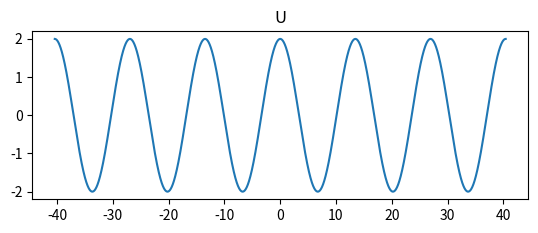

Write the Python code that produced this figure. (Note: this script raises an exception after producing the figure.)
# -*- coding: utf-8 -*-
"""
Created on Wed Jun 29 15:36:46 2016

@author: osumageed
"""
import matplotlib.pyplot as plt
import numpy as np
import sys

def KS_doubleprime(uL,uR,u,dx):
    
    u1 = (uL + uR - 2.0*u)/(dx**2)
    
    return u1
    
def KS_disc(uL,uR,u,uRxx,uLxx,uxx,dx,dt):
    cv = (uL**2 - uR**2)/(4.0*dx)
    diffs = ((uL+uLxx)+(uR+uRxx) - 2.0*(u+uxx))/(dx**2)
    ui = u - dt * (diffs + cv)
    
    return ui

n= 8196
k = np.arange(n+4)
lx = 128.0/19.0*12.0

x = np.linspace(-lx/2.0,lx/2.0,n)

u = 2.0*np.cos(19.0*x*np.pi/128.0) 

u1 = u[0]
u2 = u[-1]

u = np.append(u,u1)

u = np.insert(u,0,u2)

uxx = np.empty(n+2)
dx = x[1]-x[0]
dt = .005

for k in range(1,n+1):
    uxx[k] = KS_doubleprime(u[k-1],u[k+1],u[k],dx)

uxx[-1] = uxx[1]
uxx[0] = uxx[-2]


    
plt.subplot(211)
plt.plot(x,u[1:-1])
plt.title('U')
plt.hold()  
plt.subplot(212)
plt.plot(x,uxx[1:-1])
plt.title('Uxx')
plt.hold()
plt.show()

g = int(raw_input("Enter 0 to break: "))
if g == 0:
   sys.exit(0)


for b in range(20):
    ut = np.copy(u)
    
    for k in range(1,n+1):
        
        u[k] = KS_disc(ut[k-1],ut[k+1],ut[k],uxx[k-1],uxx[k+1],uxx[k],dx,dt)\
        
    u[-1] = u[1]
    u[0] = u[-2]
        
    for k in range(1,n+1):  
        uxx[k] = KS_doubleprime(u[k-1],u[k+1],u[k],dx)
        


    uxx[-1] = uxx[1]
    uxx[0] = uxx[-2]
    

    plt.subplot(211)
    plt.plot(x,u[1:-1])
    plt.title('U')
    plt.hold()  
    plt.subplot(212)
    plt.plot(x,uxx[1:-1])
    plt.title('Uxx')
    plt.hold()
    plt.show()
    g = int(raw_input("Enter 0 to break: "))
    if g == 0:
        break



